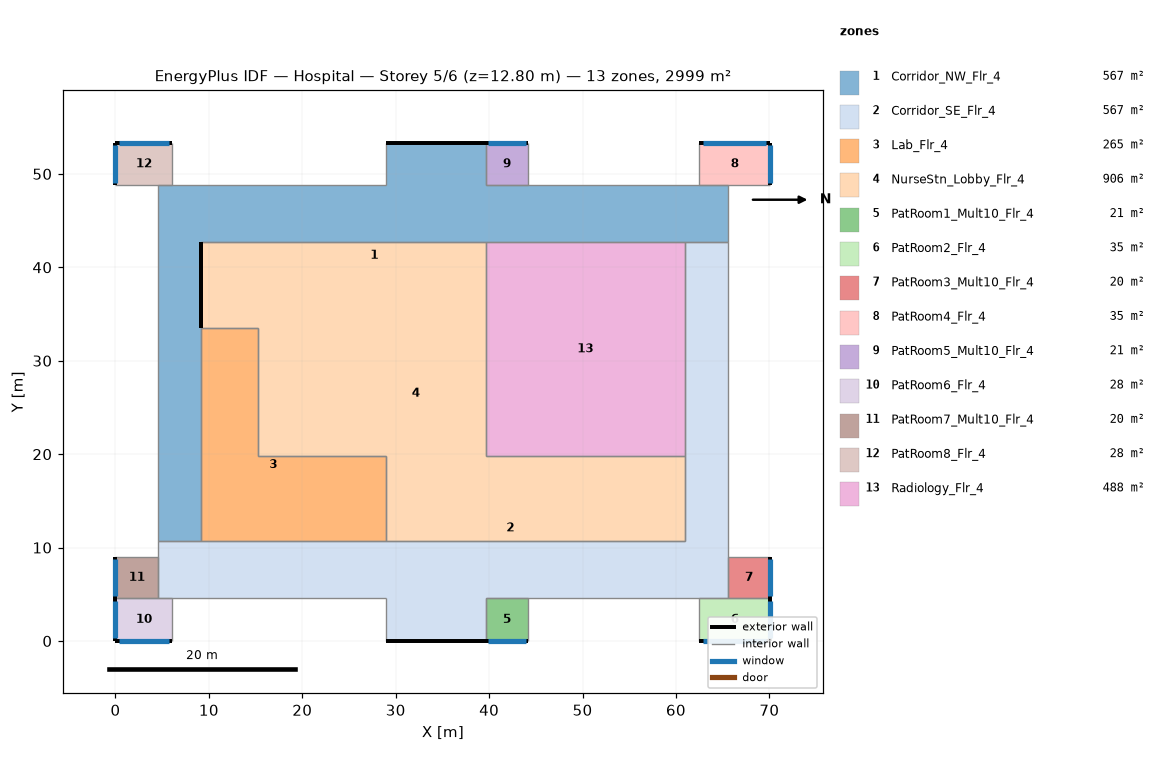
=== STOREY PLAN SPEC (per zone: floor XY polygon, exterior-wall plan segments, windows/doors) ===
zone 1: Corridor_NW_Flr_4  (566.7 m²)
  floor: (4.57, 10.67) (4.57, 48.77) (28.96, 48.77) (28.96, 53.34) (39.62, 53.34) (39.62, 48.77) (65.53, 48.77) (65.53, 42.67) (9.14, 42.67) (9.14, 10.67)
  exterior wall: (9.14, 33.58) – (9.14, 42.67)  [9.1 m]
  exterior wall: (39.62, 53.34) – (28.96, 53.34)  [10.7 m]
  interior walls: 11
zone 2: Corridor_SE_Flr_4  (566.7 m²)
  floor: (4.57, 4.57) (4.57, 10.67) (60.96, 10.67) (60.96, 42.67) (65.53, 42.67) (65.53, 4.57) (39.62, 4.57) (39.62, 0.00) (28.96, 0.00) (28.96, 4.57)
  exterior wall: (28.96, 0.00) – (39.62, 0.00)  [10.7 m]
  interior walls: 12
zone 3: Lab_Flr_4  (264.8 m²)
  floor: (9.14, 33.53) (15.24, 33.53) (15.24, 19.81) (28.96, 19.81) (28.96, 10.67) (9.14, 10.67)
  interior walls: 6
zone 4: NurseStn_Lobby_Flr_4  (905.8 m²)
  floor: (9.14, 42.67) (39.62, 42.67) (39.62, 19.81) (60.96, 19.81) (60.96, 10.67) (28.96, 10.67) (28.96, 19.81) (15.24, 19.81) (15.24, 33.53) (9.14, 33.53)
  exterior wall: (9.14, 42.67) – (9.14, 33.53)  [9.1 m]
  interior walls: 9
zone 5: PatRoom1_Mult10_Flr_4  (20.9 m²)
  floor: (44.20, 4.57) (44.20, 0.00) (39.62, 0.00) (39.62, 4.57)
  exterior wall: (39.62, 0.00) – (44.20, 0.00)  [4.6 m]
    window: (39.90, 0.00) – (43.92, 0.00)  [4.9 m²]
  interior walls: 3
zone 6: PatRoom2_Flr_4  (34.8 m²)
  floor: (70.10, 4.57) (70.10, 0.00) (62.48, 0.00) (62.48, 4.57)
  exterior wall: (70.10, 0.00) – (70.10, 4.57)  [4.6 m]
    window: (70.10, 0.27) – (70.10, 4.30)  [4.9 m²]
  exterior wall: (62.48, 0.00) – (70.10, 0.00)  [7.6 m]
    window: (62.94, 0.00) – (69.65, 0.00)  [8.2 m²]
  interior walls: 2
zone 7: PatRoom3_Mult10_Flr_4  (20.2 m²)
  floor: (70.10, 8.99) (70.10, 4.57) (65.53, 4.57) (65.53, 8.99)
  exterior wall: (70.10, 4.57) – (70.10, 8.99)  [4.4 m]
    window: (70.10, 4.84) – (70.10, 8.73)  [4.7 m²]
  interior walls: 3
zone 8: PatRoom4_Flr_4  (34.8 m²)
  floor: (70.10, 53.34) (70.10, 48.77) (62.48, 48.77) (62.48, 53.34)
  exterior wall: (70.10, 53.34) – (62.48, 53.34)  [7.6 m]
    window: (69.65, 53.34) – (62.94, 53.34)  [8.2 m²]
  exterior wall: (70.10, 48.77) – (70.10, 53.34)  [4.6 m]
    window: (70.10, 49.04) – (70.10, 53.07)  [4.9 m²]
  interior walls: 2
zone 9: PatRoom5_Mult10_Flr_4  (20.9 m²)
  floor: (44.20, 53.34) (44.20, 48.77) (39.62, 48.77) (39.62, 53.34)
  exterior wall: (44.20, 53.34) – (39.62, 53.34)  [4.6 m]
    window: (43.92, 53.34) – (39.90, 53.34)  [4.9 m²]
  interior walls: 3
zone 10: PatRoom6_Flr_4  (27.9 m²)
  floor: (6.10, 4.57) (6.10, 0.00) (0.00, 0.00) (0.00, 4.57)
  exterior wall: (0.00, 0.00) – (6.10, 0.00)  [6.1 m]
    window: (0.37, 0.00) – (5.73, 0.00)  [6.5 m²]
  exterior wall: (0.00, 4.57) – (0.00, 0.00)  [4.6 m]
    window: (0.00, 4.30) – (0.00, 0.27)  [4.9 m²]
  interior walls: 2
zone 11: PatRoom7_Mult10_Flr_4  (20.2 m²)
  floor: (4.57, 8.99) (4.57, 4.57) (0.00, 4.57) (0.00, 8.99)
  exterior wall: (0.00, 8.99) – (0.00, 4.57)  [4.4 m]
    window: (0.00, 8.73) – (0.00, 4.84)  [4.7 m²]
  interior walls: 3
zone 12: PatRoom8_Flr_4  (27.9 m²)
  floor: (6.10, 53.34) (6.10, 48.77) (0.00, 48.77) (0.00, 53.34)
  exterior wall: (6.10, 53.34) – (0.00, 53.34)  [6.1 m]
    window: (5.73, 53.34) – (0.37, 53.34)  [6.5 m²]
  exterior wall: (0.00, 53.34) – (0.00, 48.77)  [4.6 m]
    window: (0.00, 53.07) – (0.00, 49.04)  [4.9 m²]
  interior walls: 2
zone 13: Radiology_Flr_4  (487.7 m²)
  floor: (60.96, 42.67) (60.96, 19.81) (39.62, 19.81) (39.62, 42.67)
  interior walls: 4

=== DERIVED (storey summary) ===
Building: Hospital
Storey: 5 of 6  (floor level z = 12.80 m)
Storey gross floor area: 2999.4 m²
Zones on this storey: 13
  - Corridor_NW_Flr_4: floor 566.7 m²; exterior wall 19.8 m (84.3 m²); WWR 0.0%
  - Corridor_SE_Flr_4: floor 566.7 m²; exterior wall 10.7 m (45.5 m²); WWR 0.0%
  - Lab_Flr_4: floor 264.8 m²
  - NurseStn_Lobby_Flr_4: floor 905.8 m²; exterior wall 9.1 m (39.0 m²); WWR 0.0%
  - PatRoom1_Mult10_Flr_4: floor 20.9 m²; exterior wall 4.6 m (19.5 m²); 1 window(s) 4.9 m²; WWR 25.1%
  - PatRoom2_Flr_4: floor 34.8 m²; exterior wall 12.2 m (52.0 m²); 2 window(s) 13.1 m²; WWR 25.1%
  - PatRoom3_Mult10_Flr_4: floor 20.2 m²; exterior wall 4.4 m (18.9 m²); 1 window(s) 4.7 m²; WWR 25.1%
  - PatRoom4_Flr_4: floor 34.8 m²; exterior wall 12.2 m (52.0 m²); 2 window(s) 13.1 m²; WWR 25.1%
  - PatRoom5_Mult10_Flr_4: floor 20.9 m²; exterior wall 4.6 m (19.5 m²); 1 window(s) 4.9 m²; WWR 25.1%
  - PatRoom6_Flr_4: floor 27.9 m²; exterior wall 10.7 m (45.5 m²); 2 window(s) 11.4 m²; WWR 25.1%
  - PatRoom7_Mult10_Flr_4: floor 20.2 m²; exterior wall 4.4 m (18.9 m²); 1 window(s) 4.7 m²; WWR 25.1%
  - PatRoom8_Flr_4: floor 27.9 m²; exterior wall 10.7 m (45.5 m²); 2 window(s) 11.4 m²; WWR 25.1%
  - Radiology_Flr_4: floor 487.7 m²
Zone adjacency (shared interzone walls):
  - Corridor_NW_Flr_4 ↔ Corridor_SE_Flr_4
  - Corridor_NW_Flr_4 ↔ Lab_Flr_4
  - Corridor_NW_Flr_4 ↔ NurseStn_Lobby_Flr_4
  - Corridor_NW_Flr_4 ↔ Radiology_Flr_4
  - Corridor_SE_Flr_4 ↔ Lab_Flr_4
  - Corridor_SE_Flr_4 ↔ NurseStn_Lobby_Flr_4
  - Corridor_SE_Flr_4 ↔ Radiology_Flr_4
  - Lab_Flr_4 ↔ NurseStn_Lobby_Flr_4
  - NurseStn_Lobby_Flr_4 ↔ Radiology_Flr_4